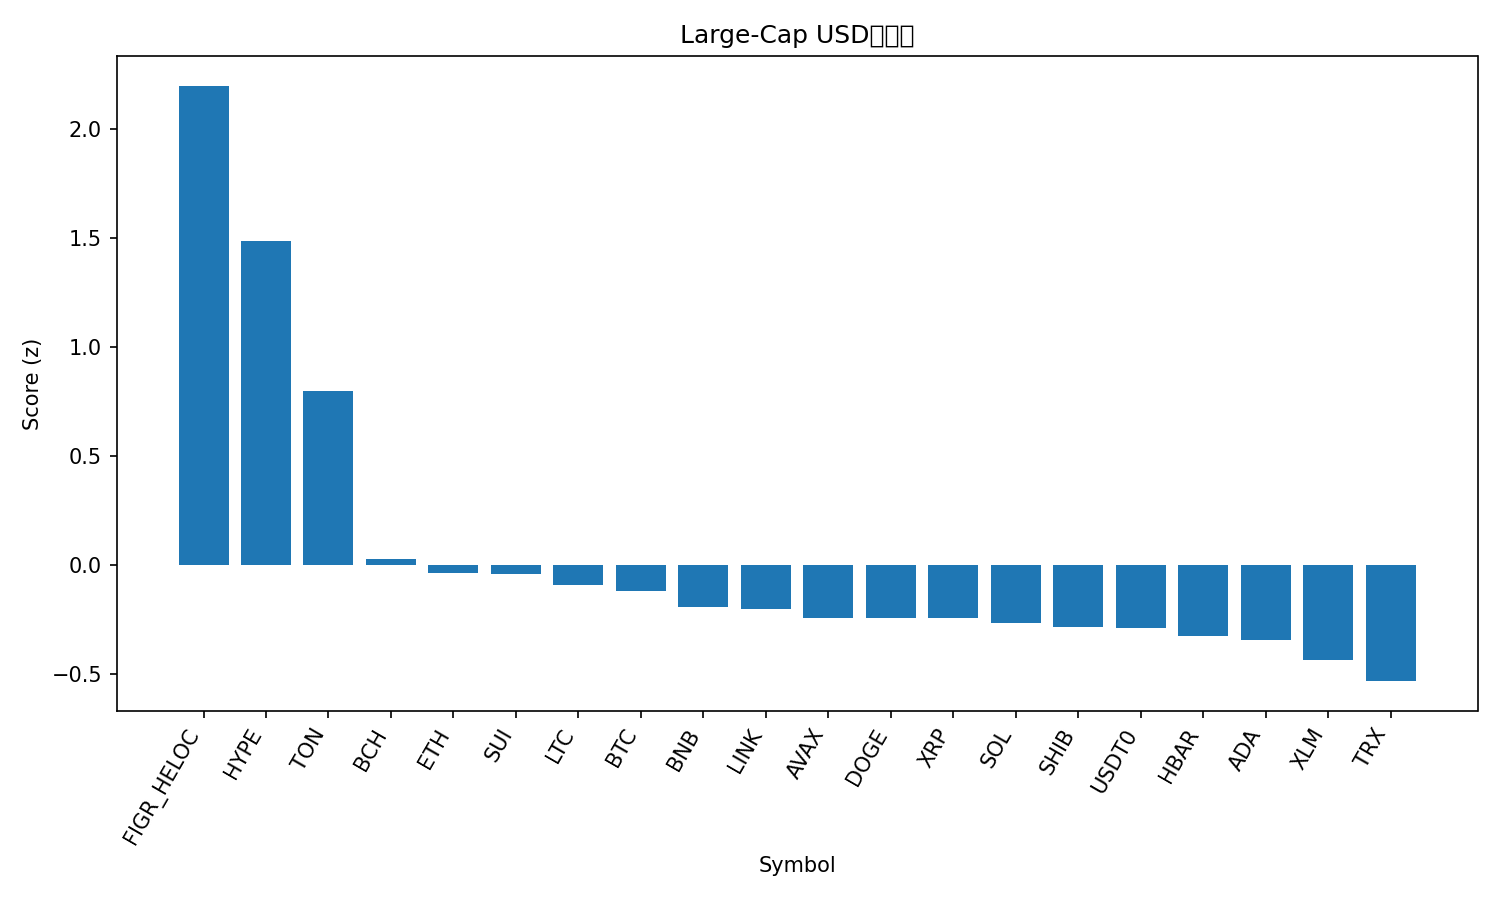

The data file committed next to this chart (first rows):
rank, name, symbol, price, pct_1h, pct_24h, pct_7d, pct_1h_vs_btc, pct_24h_vs_btc, pct_7d_vs_btc, market_cap_rank, market_cap, volume_usd, score
1, Figure Heloc, FIGR_HELOC, 1.36, 0.0, 38.75, 36.51, -0.07865, 39.41, 31.01, 12, 18026404551, 17092075, 2.199
2, Hyperliquid, HYPE, 48.19, 2.142, 2.166, 34.77, 2.063, 2.82, 29.27, 16, 13045984668, 572637070, 1.486
3, Toncoin, TON, 2.29, 1.824, 3.553, 4.089, 1.745, 4.207, -1.41, 35, 5787785353, 57407222, 0.8008
4, Bitcoin Cash, BCH, 555.8, 0.01775, -0.8666, 17.77, -0.0609, -0.212, 12.27, 18, 11086236621, 626132799, 0.03105
5, Ethereum, ETH, 4122, 0.2153, -0.5693, 6.649, 0.1366, 0.08525, 1.15, 2, 497298392826, 29160766130, -0.03366
6, Sui, SUI, 2.63, 0.2261, 0.4647, 6.05, 0.1474, 1.119, 0.5505, 22, 9543508741, 834168267, -0.04058
7, Litecoin, LTC, 101.5, -0.281, 2.722, 10.29, -0.3597, 3.377, 4.795, 30, 7758612526, 1053047323, -0.08878
8, Bitcoin, BTC, 114568, 0.07865, -0.6545, 5.499, 0.0, 0.0, 0.0, 1, 2284087641868, 48831675951, -0.1172
9, BNB, BNB, 1136, 0.09739, -1.649, 6.243, 0.01874, -0.9943, 0.7439, 5, 156478321954, 2539351487, -0.1894
10, Chainlink, LINK, 18.49, 0.03204, 0.422, 2.566, -0.04661, 1.077, -2.933, 17, 12882709537, 695701071, -0.2009
11, Avalanche, AVAX, 20.29, 0.1191, -0.9925, 1.751, 0.04049, -0.3379, -3.748, 28, 8657232581, 427707929, -0.2417
12, Dogecoin, DOGE, 0.2003, 0.05156, -1.113, 3.487, -0.02709, -0.4581, -2.012, 9, 30341010094, 1425788622, -0.2424
13, XRP, XRP, 2.65, -0.4415, 0.9954, 9.924, -0.5202, 1.65, 4.424, 4, 158875611652, 4153311105, -0.2427
14, Solana, SOL, 200, -0.3242, 0.3687, 7.354, -0.4029, 1.023, 1.854, 6, 109957725407, 6027656785, -0.2633
15, Shiba Inu, SHIB, 1.03e-05, -0.02546, -0.9195, 3.024, -0.1041, -0.265, -2.476, 34, 6070722319, 144636432, -0.281
16, USDT0, USDT0, 1, -0.001815, 0.03046, 0.01831, -0.08046, 0.685, -5.481, 31, 7385001248, 269490420, -0.2852
17, Hedera, HBAR, 0.2044, -2.306, 14.66, 18.28, -2.384, 15.31, 12.78, 27, 8669974925, 834994335, -0.3254
18, Cardano, ADA, 0.6647, -0.1356, -1.474, 3.665, -0.2143, -0.8195, -1.834, 11, 24309163004, 846749264, -0.3434
19, Stellar, XLM, 0.3315, -0.7257, 1.761, 5.483, -0.8044, 2.415, -0.01616, 20, 10615802672, 266367985, -0.4345
20, TRON, TRX, 0.2973, -0.1526, -0.7015, -7.285, -0.2312, -0.047, -12.78, 10, 28142458134, 598761901, -0.5307
21, Monero, XMR, 339, -1.173, -1.108, 8.314, -1.251, -0.4538, 2.815, 32, 6250799815, 148914277, -0.7175
